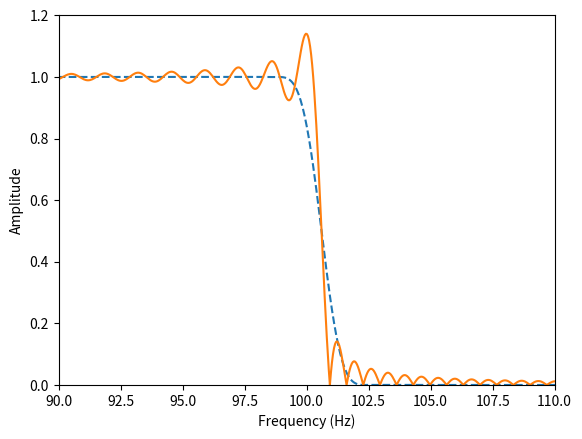

This chart was generated by the following Python code:
import numpy as np
import matplotlib.pyplot as plt


# function
def MyBlackman(N):
    n = np.arange(0, N)
    win = (
        0.42
        - 0.5 * np.cos(2 * np.pi * n / (N - 1))
        + 0.08 * np.cos(4 * np.pi * n / (N - 1))
    )
    return win


# declare
fs = 44100
fft_size = 65536
fc = 100
w = np.arange(0, fft_size) / fft_size * fs
fft_size2 = 65536 * 16
w2 = np.arange(0, fft_size2) / fft_size2 * fs
half_N = 32767

# calc
fc_index = np.round(fft_size * fc / fs) + 1
amp_spec = np.ones(int(fft_size // 2) + 1)
amp_spec[int(fc_index) :] = 0

spec = np.block([amp_spec, amp_spec[-2:0:-1]])
impulse_response = np.fft.fftshift(np.real(np.fft.ifft(spec)))

window_index = np.arange(fft_size // 2 - half_N, fft_size // 2 + half_N + 1) + 1
h = impulse_response[window_index - 1] * MyBlackman(half_N * 2 + 1)

# output
plt.plot(w2, np.abs(np.fft.fft(h, fft_size2)), ls="dashed")
plt.plot(w2, np.abs(np.fft.fft(impulse_response, fft_size2)))
plt.xlim(90, 110)
plt.ylim(0, 1.2)
plt.xlabel("Frequency (Hz)")
plt.ylabel("Amplitude")
plt.show()
